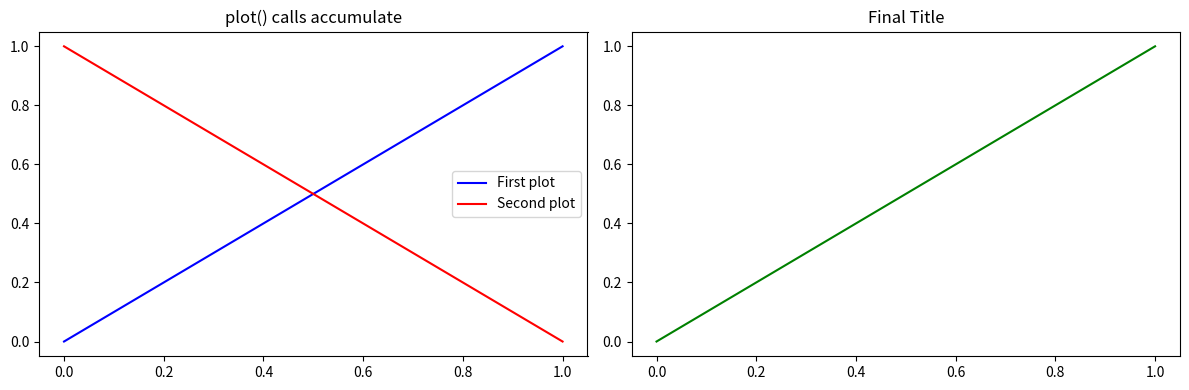
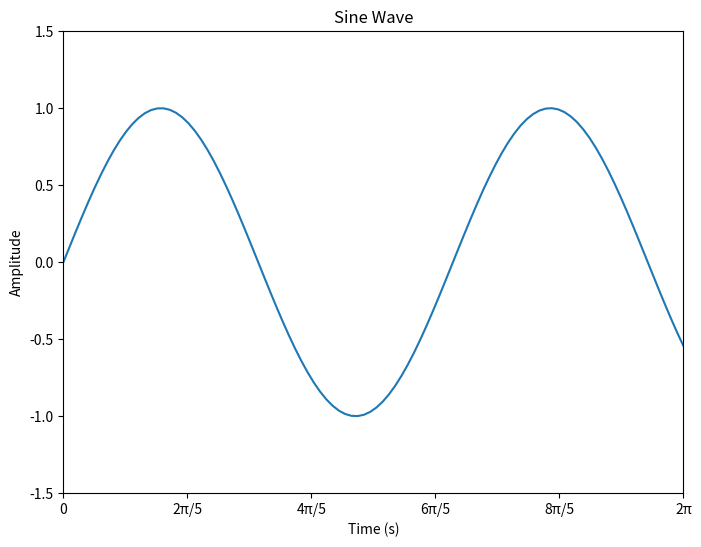
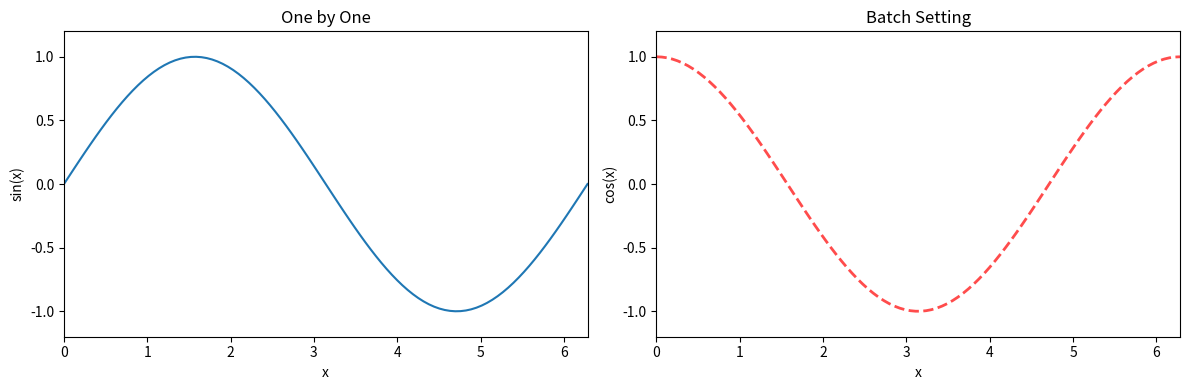
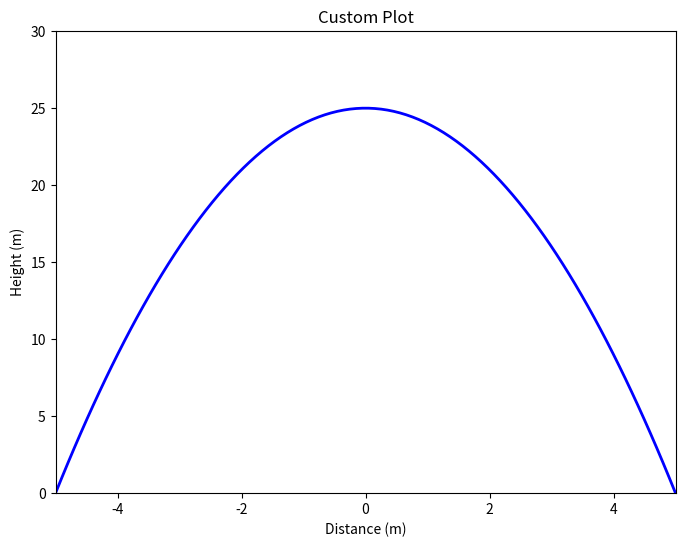

The script that saved these images, in order: (Note: this script raises an exception after producing the figures.)
# Import statements
import matplotlib.pyplot as plt
import numpy as np
import pandas as pd

# Create a simple plot
fig, ax = plt.subplots()

# Setting properties
ax.set_title("Original Title")
ax.set_xlabel("X Label")
ax.set_ylabel("Y Label")

# Getting properties
print(f"Title: {ax.get_title()}")
print(f"X Label: {ax.get_xlabel()}")
print(f"Y Label: {ax.get_ylabel()}")

plt.close()  # Close to avoid displaying empty plot

fig, ax = plt.subplots()

# Set title
ax.set_title("My Chart")

# Three ways to access the title
print(f"Via attribute: {ax.title}")
print(f"Via getter: {ax.get_title()}")
print(f"Direct from Text object: {ax.title.get_text()}")

# Note: ax.title is actually a Text object
print(f"\nType of ax.title: {type(ax.title)}")

plt.close()

# Demonstrating the difference between setters and plot methods
x = np.linspace(0, 1, 2)
fig, (ax1, ax2) = plt.subplots(1, 2, figsize=(12, 4))

# Left plot: Multiple plot() calls accumulate
ax1.plot(x, x, 'b-', label='First plot')
ax1.plot(x, 1 - x, 'r-', label='Second plot')
ax1.set_title("plot() calls accumulate")
ax1.legend()

# Right plot: Multiple set_title() calls overwrite
ax2.plot(x, x, 'g-')
ax2.set_title("First Title")
print(f"After first set_title: '{ax2.get_title()}'")

ax2.set_title("Second Title")
print(f"After second set_title: '{ax2.get_title()}'")

ax2.set_title("Final Title")
print(f"Final title: '{ax2.get_title()}'")

plt.tight_layout()
plt.show()

fig, ax = plt.subplots(figsize=(8, 6))

# Plot some data first
x = np.linspace(0, 10, 100)
y = np.sin(x)
ax.plot(x, y)

# Demonstrate various getter/setter pairs
properties = [
    ('title', 'Sine Wave'),
    ('xlabel', 'Time (s)'),
    ('ylabel', 'Amplitude'),
    ('xlim', (0, 10)),
    ('ylim', (-1.5, 1.5)),
    ('xticks', [0, 2, 4, 6, 8, 10]),
    ('xticklabels', ['0', '2π/5', '4π/5', '6π/5', '8π/5', '2π'])
]

print("Setting and getting properties:\n")
for prop, value in properties:
    # Set the property
    setter = getattr(ax, f'set_{prop}')
    setter(value)
    
    # Get the property
    getter = getattr(ax, f'get_{prop}')
    retrieved = getter()
    
    print(f"{prop}:")
    print(f"  Set to: {value}")
    print(f"  Got back: {retrieved}\n")

plt.show()

fig, ax = plt.subplots()

# Set some properties
ax.set_xlim([0, 10])
ax.set_ylim([-1, 1])

# This works:
print(f"X limits via getter: {ax.get_xlim()}")
print(f"Y limits via getter: {ax.get_ylim()}")

# But these don't exist as simple attributes:
try:
    print(f"X limits via attribute: {ax.xlim}")
except AttributeError as e:
    print(f"AttributeError: {e}")

# However, we can access the underlying objects:
print(f"\nX axis object: {ax.xaxis}")
print(f"Y axis object: {ax.yaxis}")

plt.close()

fig, (ax1, ax2) = plt.subplots(1, 2, figsize=(12, 4))

x = np.linspace(0, 2*np.pi, 100)

# Left: Setting properties one by one
line1, = ax1.plot(x, np.sin(x))
ax1.set_title('One by One')
ax1.set_xlabel('x')
ax1.set_ylabel('sin(x)')
ax1.set_xlim([0, 2*np.pi])
ax1.set_ylim([-1.2, 1.2])

# Right: Batch setting with set()
line2, = ax2.plot(x, np.cos(x))
ax2.set(
    title='Batch Setting',
    xlabel='x',
    ylabel='cos(x)',
    xlim=[0, 2*np.pi],
    ylim=[-1.2, 1.2]
)

# You can also use set() on line objects
line2.set(
    color='red',
    linewidth=2,
    linestyle='--',
    alpha=0.7
)

plt.tight_layout()
plt.show()

# TODO: Use getters and setters to:
# 1. Set the title to "Custom Plot"
# 2. Set x-label to "Distance (m)"
# 3. Set y-label to "Height (m)"
# 4. Set x limits from -5 to 5
# 5. Set y limits from 0 to 30
# 6. Print all the values you set using getters

fig, ax = plt.subplots(figsize=(8, 6))

# Plot a parabola
x = np.linspace(-5, 5, 100)
y = -x**2 + 25
ax.plot(x, y, 'b-', linewidth=2)

# TODO: Your code here
ax.set_title("Custom Plot")
ax.set_xlabel("Distance (m)")
ax.set_ylabel("Height (m)")
ax.set_xlim(-5, 5)
ax.set_ylim(0, 30)

# Print the values
print(f"Title: {ax.get_title()}")
print(f"X Label: {ax.get_xlabel()}")
print(f"Y Label: {ax.get_ylabel()}")
print(f"X Limits: {ax.get_xlim()}")
print(f"Y Limits: {ax.get_ylim()}")

plt.show()

# This exercise demonstrates how setters can be used to update plots dynamically
from IPython.display import display, clear_output
import time

fig, ax = plt.subplots(figsize=(8, 6))

# Initial plot
x = np.linspace(0, 2*np.pi, 100)
line, = ax.plot(x, np.sin(x))
ax.set_ylim(-2, 2)

# TODO: Create a loop that:
# 1. Updates the title to show the current amplitude
# 2. Updates the y-data of the line
# 3. Displays the updated plot

# Uncomment and complete this code:
# for amp in np.linspace(0.5, 2, 5):
#     clear_output(wait=True)
#     
#     # Update the title
#     ax.set_title(f"Sine Wave with Amplitude {amp:.1f}")
#     
#     # Update the line data
#     line.set_ydata(amp * np.sin(x))
#     
#     # Display the plot
#     display(fig)
#     time.sleep(0.5)

plt.show()

fig, ax = plt.subplots(figsize=(8, 6))

# Add various elements
x = np.linspace(0, 10, 100)
line1, = ax.plot(x, np.sin(x), label='sin')
line2, = ax.plot(x, np.cos(x), label='cos')
ax.axhline(y=0, color='k', linestyle='--', alpha=0.5)
ax.text(5, 0.5, 'Some text', fontsize=12)
ax.legend()

# Get all line objects
lines = ax.get_lines()
print(f"Number of lines: {len(lines)}")
for i, line in enumerate(lines):
    print(f"  Line {i}: {line.get_label()}")

# Get all text objects
texts = ax.texts
print(f"\nNumber of text objects: {len(texts)}")
for i, text in enumerate(texts):
    print(f"  Text {i}: '{text.get_text()}'")

# Get all children (everything)
print(f"\nTotal number of child artists: {len(ax.get_children())}")

plt.show()
